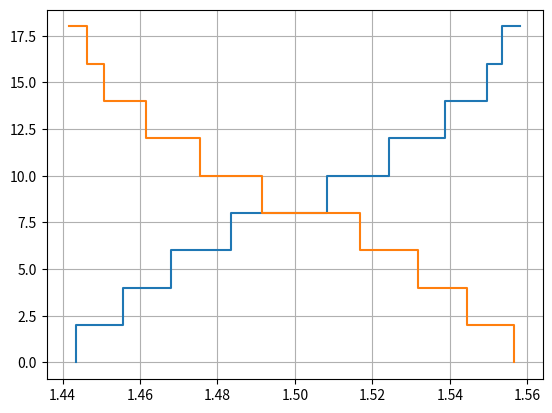

Recreate this plot in Python.
import numpy as np
import matplotlib.pyplot as plt

n = m = 10
N = 17
gi = []
hi = []
gi_help = []
hi_help = []

for ind in range(1, 11):
    gi_res = 1.5 + (1 / N) * np.sin(ind)
    hi_res = 1.5 + (1 / N) * np.cos(ind)
    gi.append(gi_res)
    hi.append(hi_res)
    gi_help.append([ind, gi_res])
    hi_help.append([ind, hi_res])

print('gi ', gi_help)
print('hi ', hi_help)

gi.sort()
hi.sort(reverse=True)
print('gi ', gi)
print('hi ', hi)

y = [y * 2 for y in range(10)]
plt.step(gi, y)
plt.step(hi, y)
plt.grid()
plt.show()
